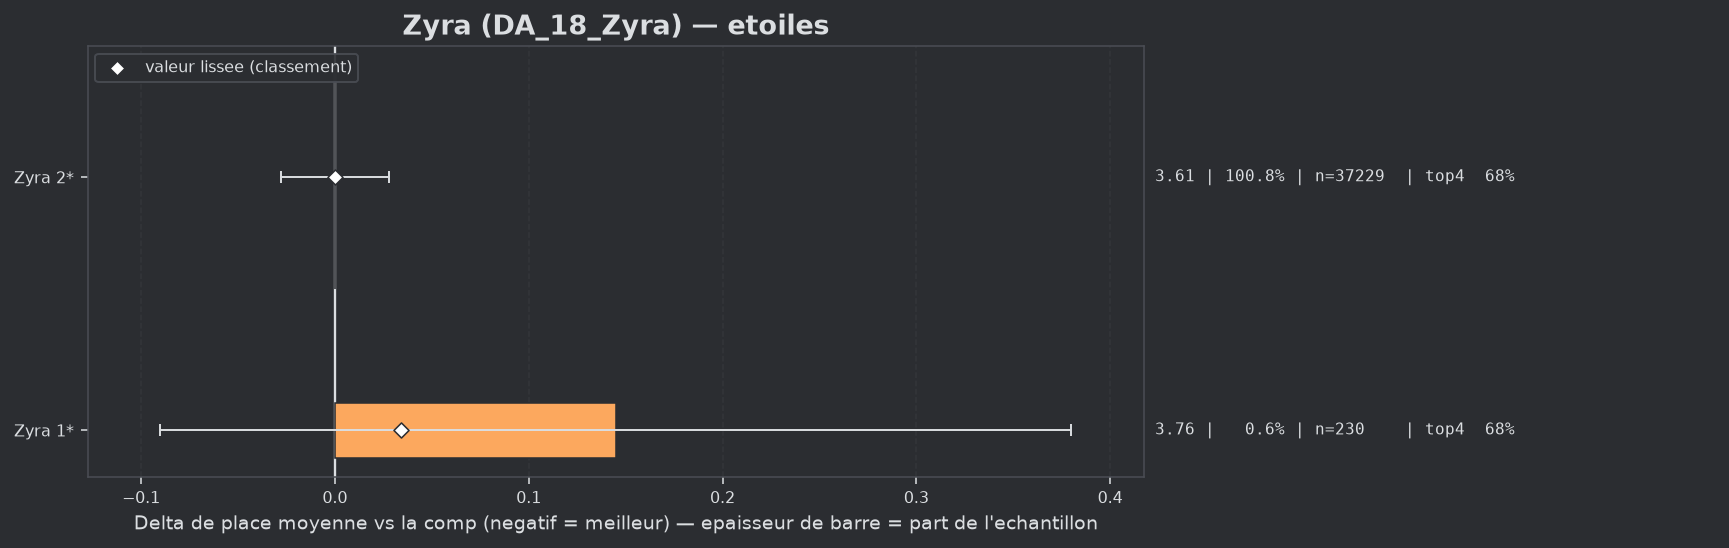

The data file committed next to this chart (first rows):
group, label, n, share, avg_place, shrunk_avg, score, d_avg, d_avg_pess, impact, d_top4, win, top2, top4, sd, z, p, significant
populaire, Zyra 2*, 37229, 1.008, 3.612, 3.612, -0.0, -0.0, 0.0, 0.0, -0.0001, 0.1527, 0.3382, 0.6835, 1.924, -0.0, 0.9993, False
populaire, Zyra 1*, 230, 0.006227, 3.757, 3.646, 0.034, 0.145, 0.0, -0.0002, -0.0053, 0.0522, 0.3043, 0.6783, 1.813, 1.21, 0.2278, False
